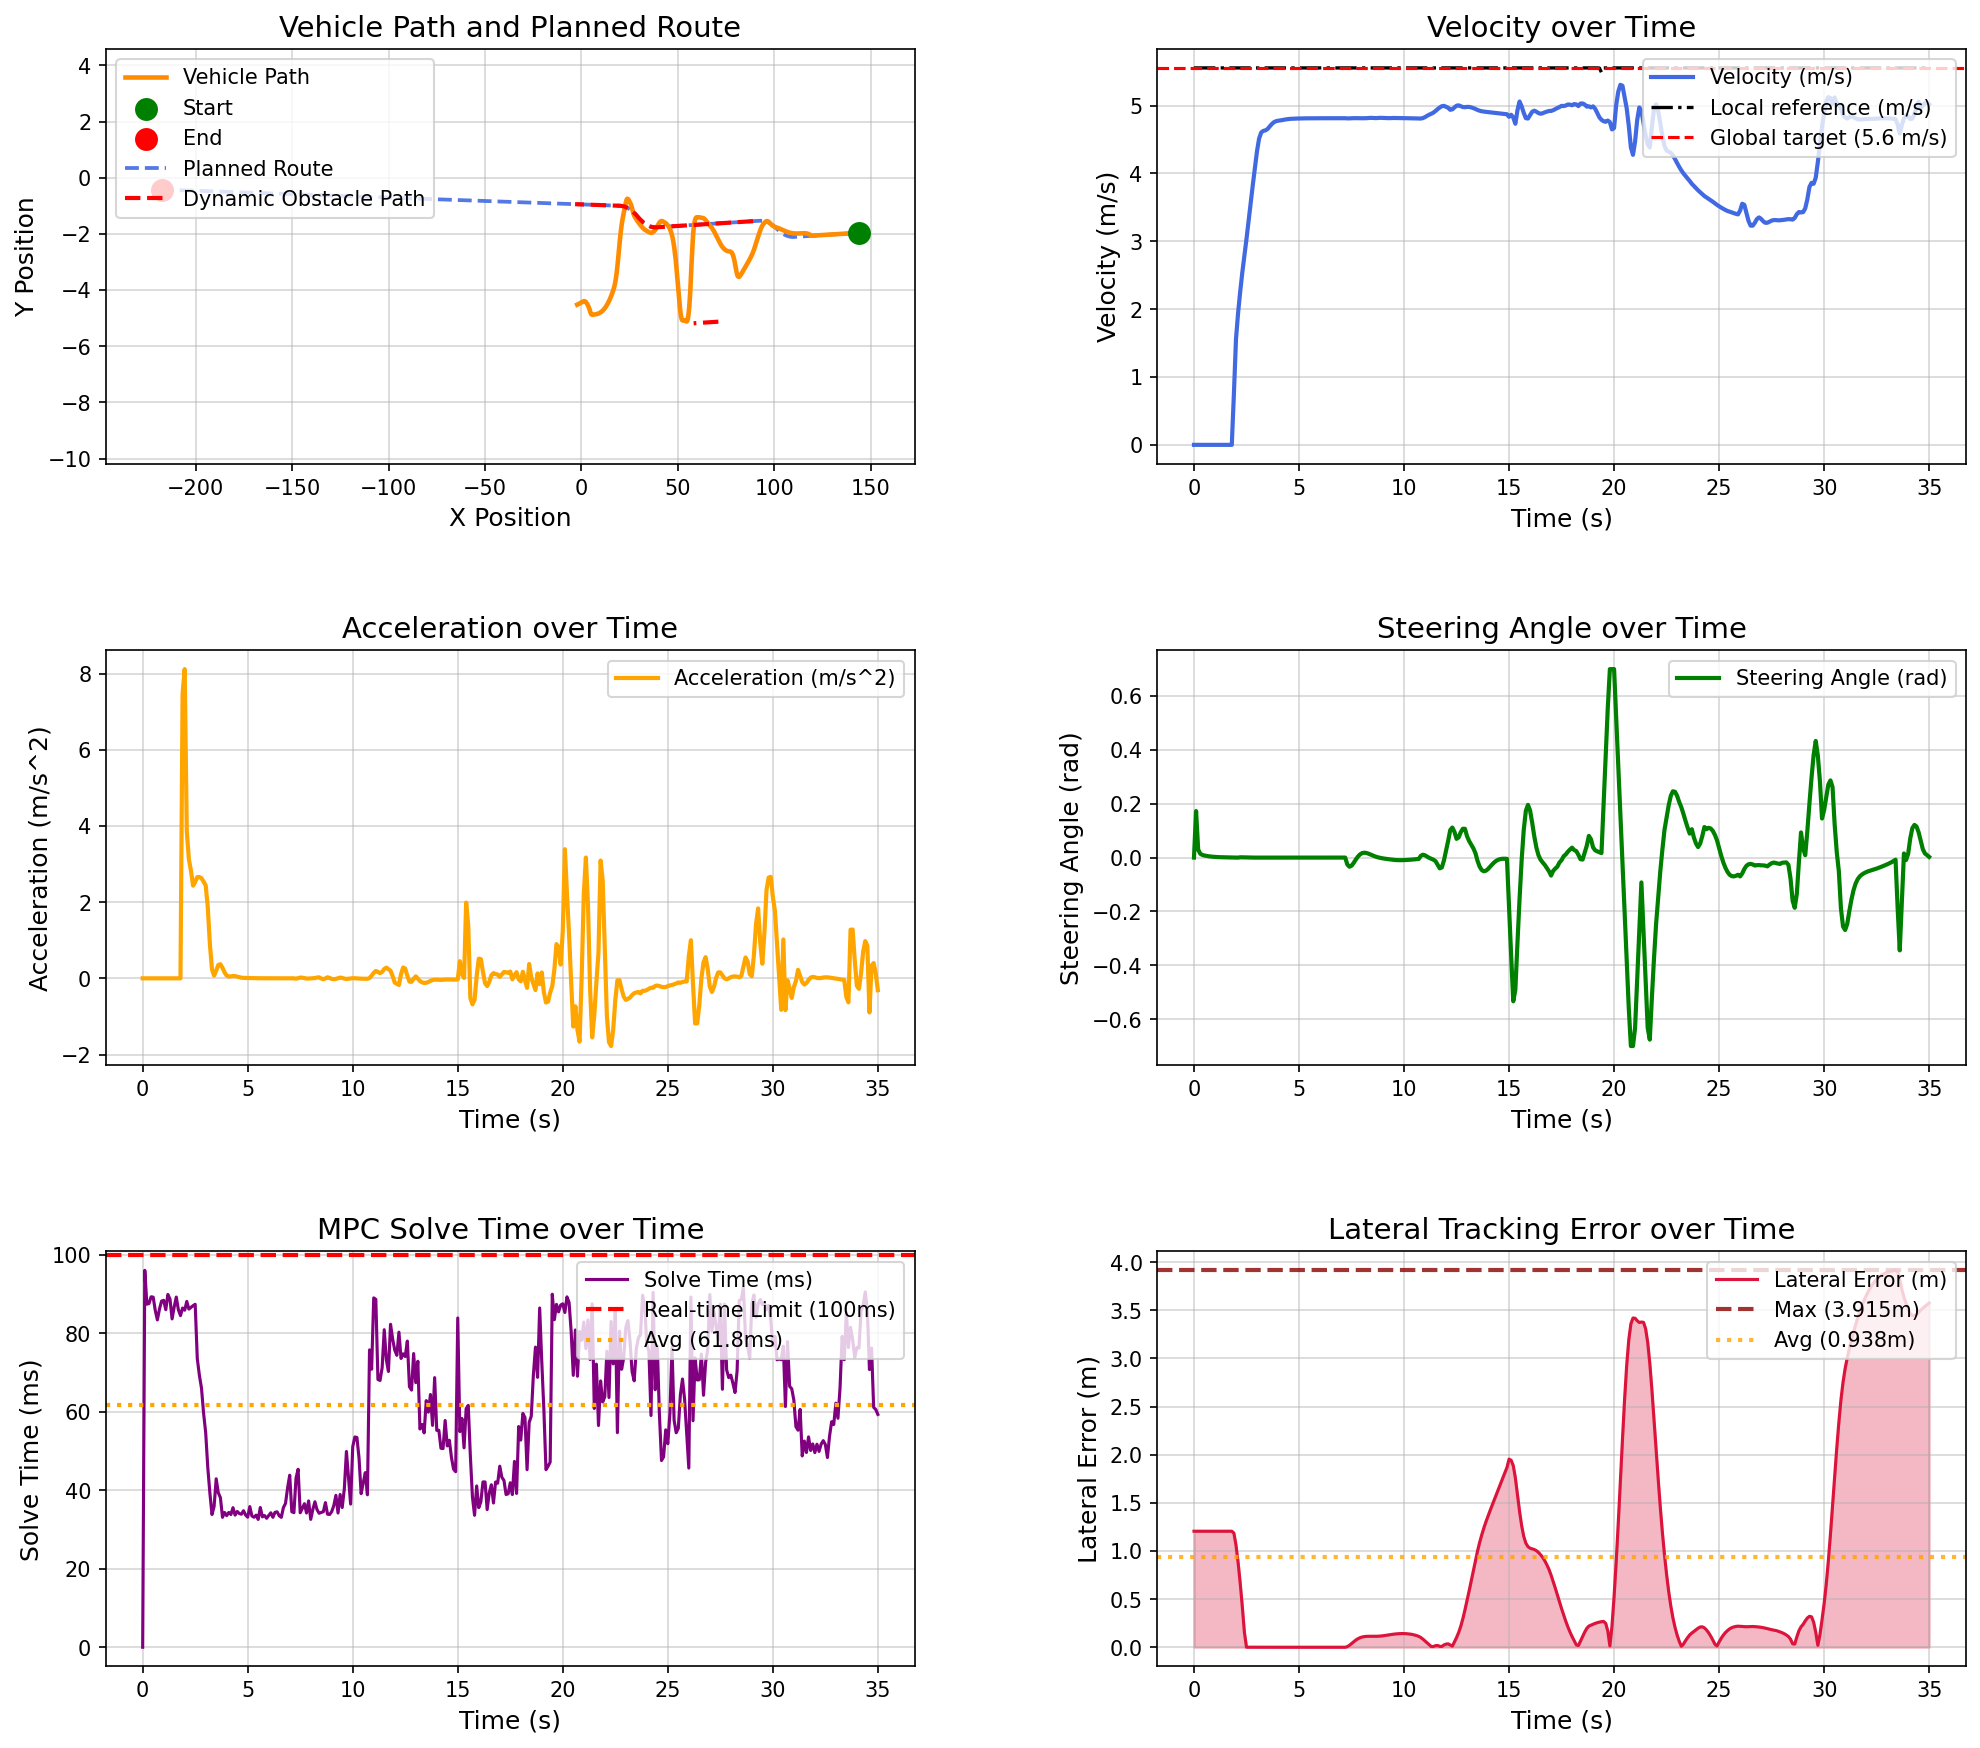

Source data for this figure (header and first rows):
场景, step, time, x, y, yaw, speed, ac, steer, solve_time, lat_error, min_obstacle_dist, 
opportunistic_lane_change_blocked_town05, 0, 0.000000, 143.9, -1.962, -179.7, 0.000038, 0.000000, 0.000000, 0.000000, 1.205, , 
opportunistic_lane_change_blocked_town05, 1, 0.1, 143.9, -1.962, -179.7, 0.000032, -0.000145, 0.1727, 96, 1.205, , 
opportunistic_lane_change_blocked_town05, 2, 0.2, 143.9, -1.962, -179.7, 0.000012, -0.000100, 0.02962, 87.38, 1.205, , 
opportunistic_lane_change_blocked_town05, 3, 0.3, 143.9, -1.962, -179.7, 0.000005, -0.000050, 0.01405, 87.53, 1.205, , 
opportunistic_lane_change_blocked_town05, 4, 0.4, 143.9, -1.962, -179.7, 0.000005, -0.000000, 0.009810, 89.26, 1.205, , 
opportunistic_lane_change_blocked_town05, 5, 0.5, 143.9, -1.962, -179.7, 0.000004, -0.000006, 0.007649, 89.17, 1.205, , 
opportunistic_lane_change_blocked_town05, 6, 0.6, 143.9, -1.962, -179.7, 0.000003, -0.000005, 0.006121, 85.76, 1.205, , 
opportunistic_lane_change_blocked_town05, 7, 0.7, 143.9, -1.962, -179.7, 0.000003, -0.000005, 0.004852, 83.36, 1.205, , 
opportunistic_lane_change_blocked_town05, 8, 0.8, 143.9, -1.962, -179.7, 0.000003, 0.000001, 0.003853, 86.15, 1.205, , 
opportunistic_lane_change_blocked_town05, 9, 0.9, 143.9, -1.962, -179.7, 0.000003, -0.000001, 0.003067, 88.16, 1.205, , 
opportunistic_lane_change_blocked_town05, 10, 1, 143.9, -1.962, -179.7, 0.000003, -0.000000, 0.002459, 88.36, 1.205, , 
opportunistic_lane_change_blocked_town05, 11, 1.1, 143.9, -1.962, -179.7, 0.000003, -0.000002, 0.001972, 85.97, 1.205, , 
opportunistic_lane_change_blocked_town05, 12, 1.2, 143.9, -1.962, -179.7, 0.000003, 0.000001, 0.001595, 89.86, 1.205, , 
opportunistic_lane_change_blocked_town05, 13, 1.3, 143.9, -1.962, -179.7, 0.000003, 0.000000, 0.001293, 88.68, 1.205, , 
opportunistic_lane_change_blocked_town05, 14, 1.4, 143.9, -1.962, -179.7, 0.000003, -0.000000, 0.001055, 83.63, 1.205, , 
opportunistic_lane_change_blocked_town05, 15, 1.5, 143.9, -1.962, -179.7, 0.000003, -0.000000, 0.000869, 86.67, 1.205, , 
opportunistic_lane_change_blocked_town05, 16, 1.6, 143.9, -1.962, -179.7, 0.000003, 0.000000, 0.000726, 89.19, 1.205, , 
opportunistic_lane_change_blocked_town05, 17, 1.7, 143.9, -1.962, -179.7, 0.000003, -0.000000, 0.000610, 85.95, 1.205, , 
opportunistic_lane_change_blocked_town05, 18, 1.8, 143.9, -1.962, -179.7, 0.000003, 0.000000, 0.000520, 84.46, 1.205, , 
opportunistic_lane_change_blocked_town05, 19, 1.9, 143.9, -1.962, -179.7, 0.7469, 7.469, 0.000448, 86.41, 1.185, , 
opportunistic_lane_change_blocked_town05, 20, 2, 143.8, -1.963, -179.7, 1.559, 8.117, 0.000361, 85.84, 1.06, , 
opportunistic_lane_change_blocked_town05, 21, 2.1, 143.6, -1.964, -179.8, 1.944, 3.857, -0.000152, 88.08, 0.8803, , 
opportunistic_lane_change_blocked_town05, 22, 2.2, 143.4, -1.965, -179.8, 2.257, 3.126, 0.001128, 86.12, 0.6663, , 
opportunistic_lane_change_blocked_town05, 23, 2.3, 143.1, -1.966, -179.8, 2.539, 2.821, 0.000914, 86.57, 0.4231, , 
opportunistic_lane_change_blocked_town05, 24, 2.4, 142.9, -1.967, -179.8, 2.782, 2.432, 0.000638, 87, 0.1546, , 
opportunistic_lane_change_blocked_town05, 25, 2.5, 142.6, -1.969, -179.7, 3.036, 2.533, 0.000397, 87.35, 0.000497, , 
opportunistic_lane_change_blocked_town05, 26, 2.6, 142.3, -1.97, -179.7, 3.301, 2.657, 0.000139, 73.5, 0.000543, , 
opportunistic_lane_change_blocked_town05, 27, 2.7, 141.9, -1.972, -179.7, 3.567, 2.66, -0.000019, 69.26, 0.000540, , 
opportunistic_lane_change_blocked_town05, 28, 2.8, 141.5, -1.973, -179.7, 3.83, 2.628, -0.000107, 65.99, 0.000509, , 
opportunistic_lane_change_blocked_town05, 29, 2.9, 141.1, -1.975, -179.7, 4.084, 2.538, -0.000137, 59.59, 0.000454, , 
opportunistic_lane_change_blocked_town05, 30, 3, 140.7, -1.977, -179.8, 4.328, 2.441, -0.000123, 54.64, 0.000384, , 
opportunistic_lane_change_blocked_town05, 31, 3.1, 140.3, -1.979, -179.8, 4.514, 1.863, -0.000083, 45.73, 0.000309, , 
opportunistic_lane_change_blocked_town05, 32, 3.2, 139.8, -1.981, -179.8, 4.604, 0.897, -0.000034, 39.23, 0.000238, , 
opportunistic_lane_change_blocked_town05, 33, 3.3, 139.4, -1.983, -179.8, 4.628, 0.2362, 0.000011, 33.8, 0.000179, , 
opportunistic_lane_change_blocked_town05, 34, 3.4, 138.9, -1.985, -179.8, 4.635, 0.07118, 0.000046, 35.85, 0.000132, , 
opportunistic_lane_change_blocked_town05, 35, 3.5, 138.4, -1.987, -179.8, 4.655, 0.2015, 0.000067, 42.9, 0.000099, , 
opportunistic_lane_change_blocked_town05, 36, 3.6, 138, -1.989, -179.7, 4.69, 0.3501, 0.000073, 39.35, 0.000077, , 
opportunistic_lane_change_blocked_town05, 37, 3.7, 137.5, -1.991, -179.7, 4.727, 0.3708, 0.000070, 38.11, 0.000063, , 
opportunistic_lane_change_blocked_town05, 38, 3.8, 137, -1.993, -179.7, 4.755, 0.2765, 0.000061, 33.09, 0.000054, , 
opportunistic_lane_change_blocked_town05, 39, 3.9, 136.5, -1.995, -179.7, 4.77, 0.1536, 0.000048, 34.32, 0.000049, , 
opportunistic_lane_change_blocked_town05, 40, 4, 136.1, -1.997, -179.7, 4.777, 0.07127, 0.000036, 33.52, 0.000045, , 
opportunistic_lane_change_blocked_town05, 41, 4.1, 135.6, -1.999, -179.7, 4.782, 0.04482, 0.000024, 34.33, 0.000042, , 
opportunistic_lane_change_blocked_town05, 42, 4.2, 135.1, -2.002, -179.7, 4.787, 0.05096, 0.000016, 33.8, 0.000038, , 
opportunistic_lane_change_blocked_town05, 43, 4.3, 134.6, -2.004, -179.7, 4.793, 0.06014, 0.000010, 35.55, 0.000034, , 
opportunistic_lane_change_blocked_town05, 44, 4.4, 134.2, -2.006, -179.7, 4.798, 0.05716, 0.000006, 33.65, 0.000030, , 
opportunistic_lane_change_blocked_town05, 45, 4.5, 133.7, -2.008, -179.7, 4.803, 0.04335, 0.000004, 34.58, 0.000025, , 
opportunistic_lane_change_blocked_town05, 46, 4.6, 133.2, -2.01, -179.7, 4.805, 0.02748, 0.000003, 34.06, 0.000021, , 
opportunistic_lane_change_blocked_town05, 47, 4.7, 132.7, -2.012, -179.7, 4.807, 0.01648, 0.000004, 33.87, 0.000017, , 
opportunistic_lane_change_blocked_town05, 48, 4.8, 132.2, -2.014, -179.7, 4.808, 0.01148, 0.000004, 34.78, 0.000014, , 
opportunistic_lane_change_blocked_town05, 49, 4.9, 131.8, -2.017, -179.7, 4.809, 0.01068, 0.000004, 33.68, 0.000011, , 
opportunistic_lane_change_blocked_town05, 50, 5, 131.3, -2.019, -179.7, 4.81, 0.01079, 0.000005, 33.12, 0.000009, , 
opportunistic_lane_change_blocked_town05, 51, 5.1, 130.8, -2.021, -179.7, 4.811, 0.009623, 0.000004, 35.82, 0.000008, , 
opportunistic_lane_change_blocked_town05, 52, 5.2, 130.3, -2.023, -179.7, 4.812, 0.007353, 0.000004, 33.44, 0.000007, , 
opportunistic_lane_change_blocked_town05, 53, 5.3, 129.8, -2.025, -179.7, 4.813, 0.004993, 0.000003, 33.11, 0.000006, , 
opportunistic_lane_change_blocked_town05, 54, 5.4, 129.3, -2.027, -179.7, 4.813, 0.003343, 0.000003, 33.65, 0.000006, , 
opportunistic_lane_change_blocked_town05, 55, 5.5, 128.9, -2.029, -179.7, 4.813, 0.002479, 0.000002, 32.56, 0.000006, , 
opportunistic_lane_change_blocked_town05, 56, 5.6, 128.4, -2.032, -179.7, 4.813, 0.002155, 0.000001, 35.59, 0.000005, , 
opportunistic_lane_change_blocked_town05, 57, 5.7, 127.9, -2.034, -179.7, 4.814, 0.001955, 0.000001, 33.21, 0.000005, , 
opportunistic_lane_change_blocked_town05, 58, 5.8, 127.4, -2.036, -179.7, 4.814, 0.001655, 0.000000, 33.55, 0.000005, , 
opportunistic_lane_change_blocked_town05, 59, 5.9, 126.9, -2.038, -179.7, 4.814, 0.001407, -0.000001, 32.84, 0.000005, , 
... 291 more rows
